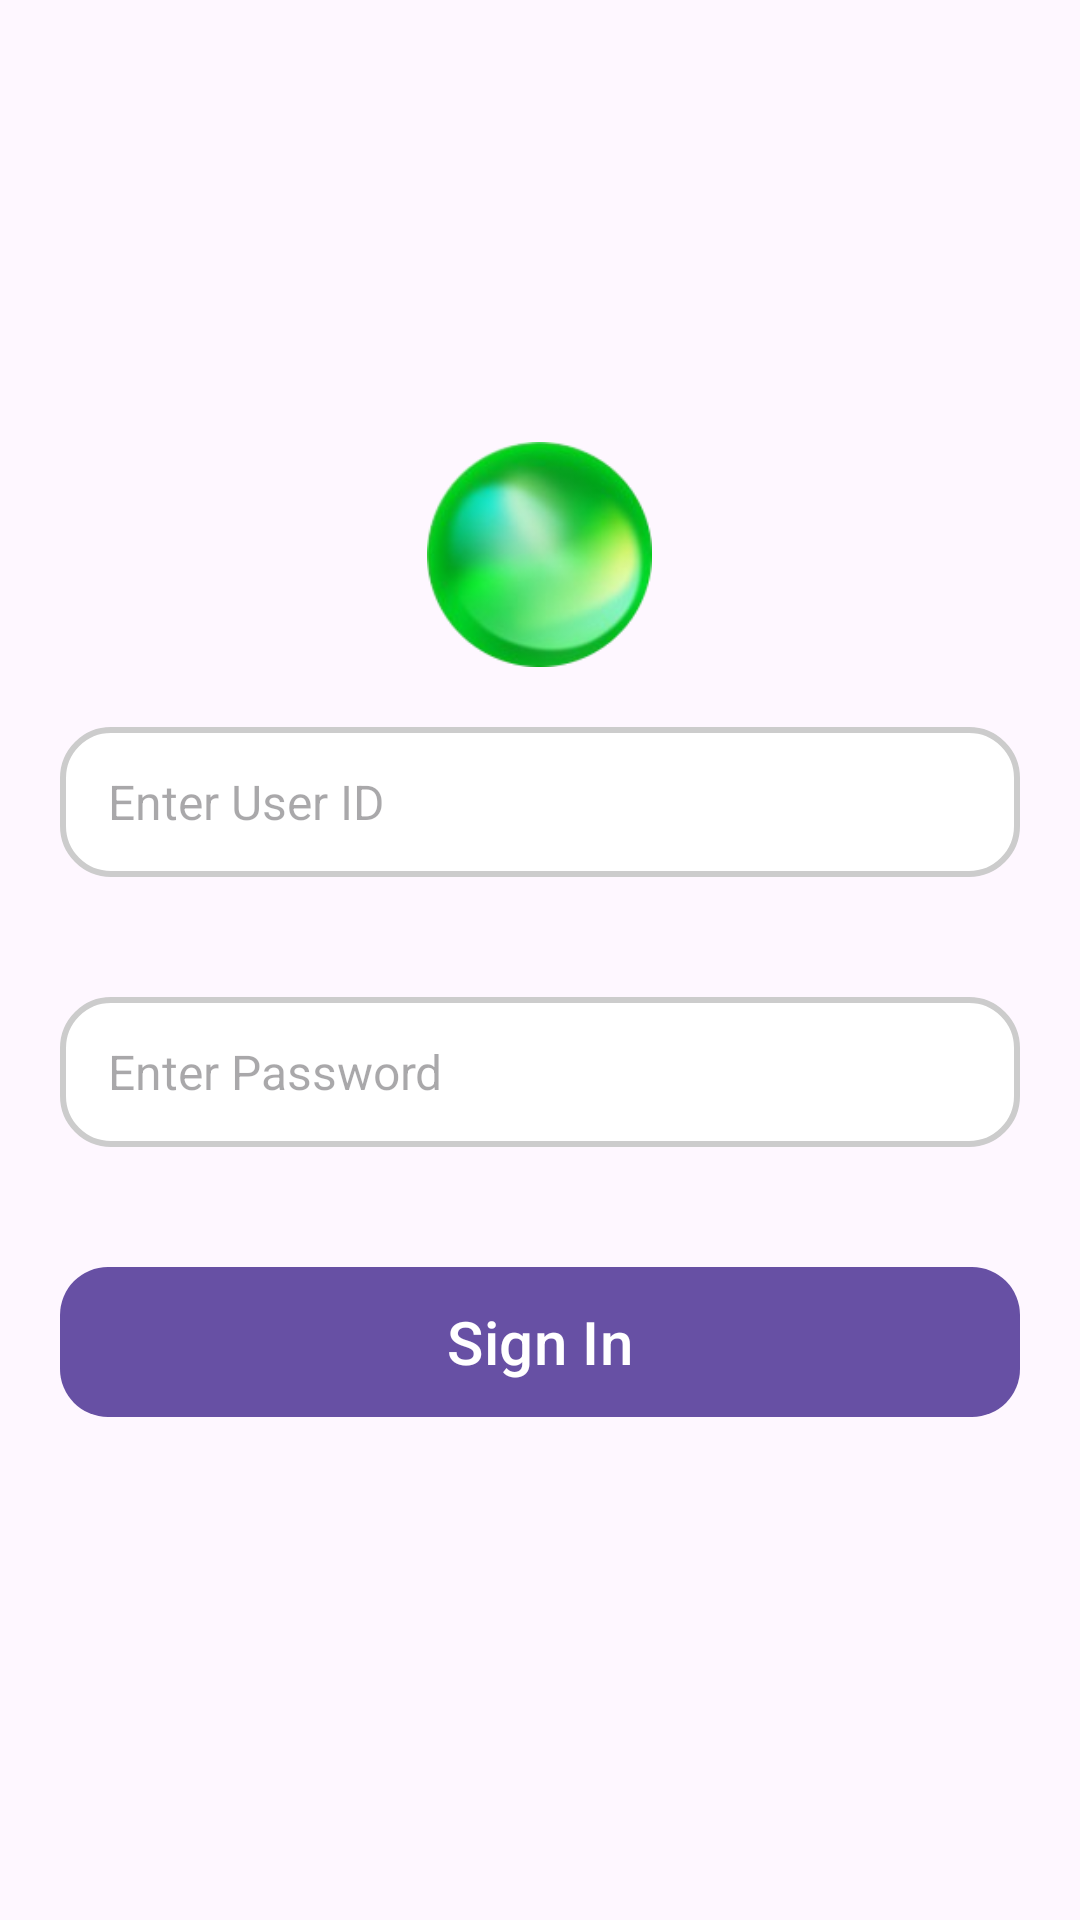

Here is an Android app screen rendered from its layout file. Give the layout XML and the strings, colors and styles it references.
<!-- AndroidManifest.xml: application theme Theme.Karamat_2024 -->
<!-- res/layout/activity_login.xml -->
<?xml version="1.0" encoding="utf-8"?>
<LinearLayout xmlns:android="http://schemas.android.com/apk/res/android"
    xmlns:app="http://schemas.android.com/apk/res-auto"
    xmlns:tools="http://schemas.android.com/tools"
    android:id="@+id/main"
    android:layout_width="match_parent"
    android:layout_height="match_parent"
    android:gravity="center"
    android:orientation="vertical"
    tools:context=".Login_Activity">

    <ImageView
        android:id="@+id/image"
        android:layout_width="75dp"
        android:layout_height="75dp"
        android:src="@drawable/circle" />
    
    <EditText
        android:id="@+id/editTextUserId"
        android:layout_width="match_parent"
        android:layout_height="50dp"
        android:layout_margin="20dp"
        android:background="@drawable/edit_text_bg"
        android:contentDescription="User ID input"
        android:hint="Enter User ID"
        android:importantForAccessibility="yes"
        android:inputType="text"
        android:textColor="#333333"
        android:textSize="16sp" />


    
    <EditText
        android:id="@+id/editTextPassword"
        android:layout_width="match_parent"
        android:layout_height="50dp"
        android:layout_margin="20dp"
        android:background="@drawable/edit_text_bg"
        android:contentDescription="Password input"
        android:hint="Enter Password"
        android:importantForAccessibility="yes"
        android:inputType="textPassword"
        android:textColor="#333333"
        android:textSize="16sp" />

    <com.google.android.material.button.MaterialButton
        android:id="@+id/buttonSubmit"
        android:layout_width="match_parent"
        android:layout_height="50dp"
        android:layout_margin="20dp"
        android:text="Sign In"
        android:layout_marginTop="16dp"
        android:textSize="20sp"
        android:textColor="#ffffff"
        android:background="@drawable/button_background"
        android:importantForAccessibility="yes"
        android:contentDescription="Submit button" />

</LinearLayout>
<!-- resources referenced by this layout -->
<resources>
  <!-- drawable button_background (drawable) -->
  <?xml version="1.0" encoding="utf-8"?>
  <shape xmlns:android="http://schemas.android.com/apk/res/android">
      <solid android:color="#3b99f7" /> 
      <corners android:radius="16dp" /> 
      <padding android:left="16dp" android:top="12dp" android:right="16dp" android:bottom="12dp" />
  </shape>
  <!-- drawable circle: png bitmap (drawable, 25486 bytes) -->
  <!-- drawable edit_text_bg (drawable) -->
  <?xml version="1.0" encoding="utf-8"?>
  <shape xmlns:android="http://schemas.android.com/apk/res/android">
      <solid android:color="#ffffff" />
      <corners android:radius="16dp" /> 
      <stroke android:color="#cccccc" android:width="2dp" /> 
      <padding android:left="16dp" android:top="12dp" android:right="16dp" android:bottom="12dp"/> 
  </shape>
  <style name="Theme.Karamat_2024" parent="Base.Theme.Karamat_2024" />
  <style name="Base.Theme.Karamat_2024" parent="Theme.Material3.DayNight.NoActionBar">
          
          
      </style>
</resources>
